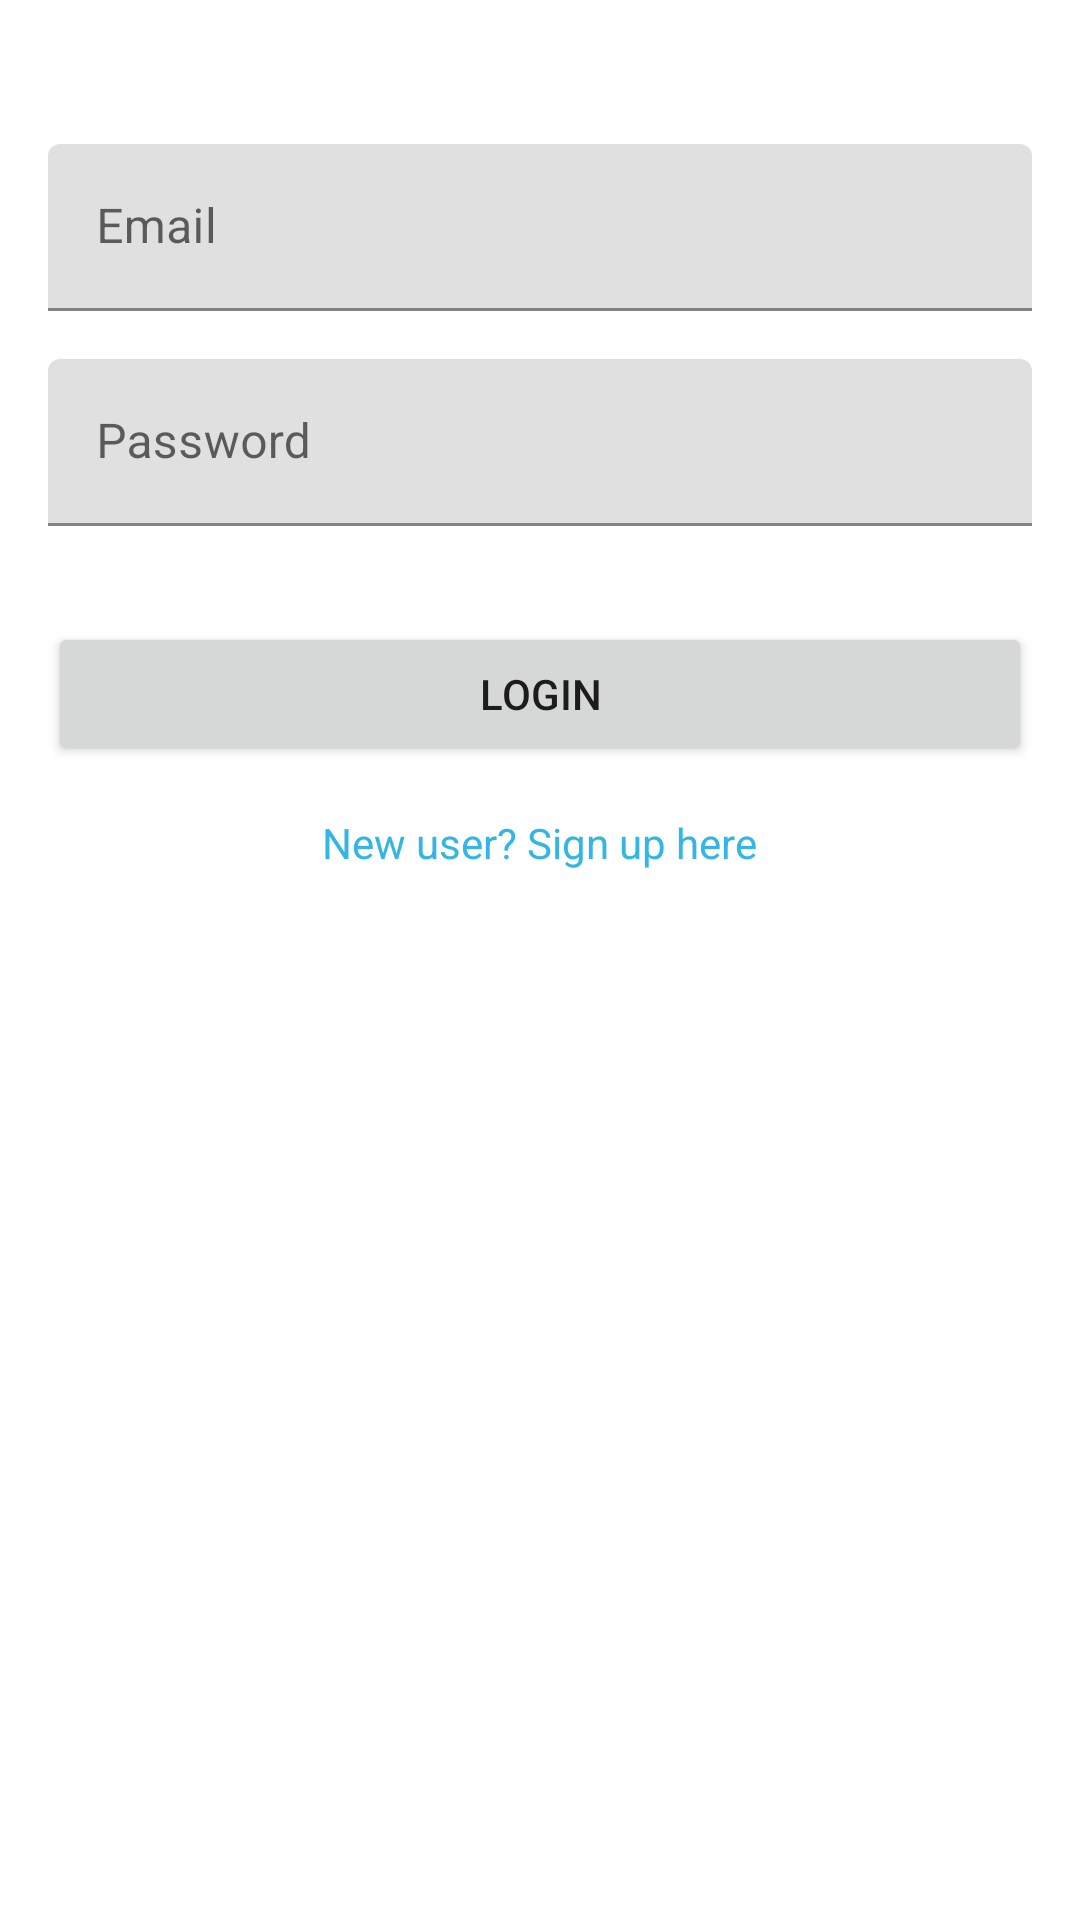

The Android layout XML behind this screen, and the referenced resources:
<!-- AndroidManifest.xml: application theme Theme.Flex_IT -->
<!-- res/layout/activity_login.xml -->
<?xml version="1.0" encoding="utf-8"?>
<RelativeLayout
    xmlns:android="http://schemas.android.com/apk/res/android"
    android:layout_width="match_parent"
    android:layout_height="match_parent"
    android:padding="16dp">

    <com.google.android.material.textfield.TextInputLayout
        android:id="@+id/emailTextInputLayout"
        android:layout_width="match_parent"
        android:layout_height="wrap_content"
        android:layout_below="@+id/logo"
        android:layout_marginTop="32dp">
        <EditText
            android:id="@+id/emailEditText"
            android:layout_width="match_parent"
            android:layout_height="wrap_content"
            android:hint="Email"
            android:inputType="textEmailAddress" />
    </com.google.android.material.textfield.TextInputLayout>

    <com.google.android.material.textfield.TextInputLayout
        android:id="@+id/passwordTextInputLayout"
        android:layout_width="match_parent"
        android:layout_height="wrap_content"
        android:layout_below="@+id/emailTextInputLayout"
        android:layout_marginTop="16dp">
        <EditText
            android:id="@+id/passwordEditText"
            android:layout_width="match_parent"
            android:layout_height="wrap_content"
            android:hint="Password"
            android:inputType="textPassword" />
    </com.google.android.material.textfield.TextInputLayout>

    <Button
        android:id="@+id/loginButton"
        android:layout_width="match_parent"
        android:layout_height="wrap_content"
        android:layout_below="@+id/passwordTextInputLayout"
        android:layout_marginTop="32dp"
        android:text="Login" />

    <TextView
        android:id="@+id/signupLink"
        android:layout_width="wrap_content"
        android:layout_height="wrap_content"
        android:layout_below="@+id/loginButton"
        android:layout_centerHorizontal="true"
        android:layout_marginTop="16dp"
        android:text="New user? Sign up here"
        android:textColor="@android:color/holo_blue_light"
        android:clickable="true" />

</RelativeLayout>
<!-- resources referenced by this layout -->
<resources>
  <style name="Theme.Flex_IT" parent="Theme.MaterialComponents.DayNight.DarkActionBar">
          
          <item name="colorPrimary">@color/purple_500</item>
          <item name="colorPrimaryVariant">@color/purple_700</item>
          <item name="colorOnPrimary">@color/white</item>
          
          <item name="colorSecondary">@color/teal_200</item>
          <item name="colorSecondaryVariant">@color/teal_700</item>
          <item name="colorOnSecondary">@color/black</item>
          
          <item name="android:statusBarColor">?attr/colorPrimaryVariant</item>
          
      </style>
  <!-- not gathered from this repository: default colours our renderer supplied (Android Studio template values) -->
  <color name="purple_500">#FF6200EE</color>
  <color name="purple_700">#FF3700B3</color>
  <color name="teal_200">#FF03DAC5</color>
  <color name="teal_700">#FF018786</color>
  <color name="black">#FF000000</color>
  <color name="white">#FFFFFFFF</color>
</resources>
